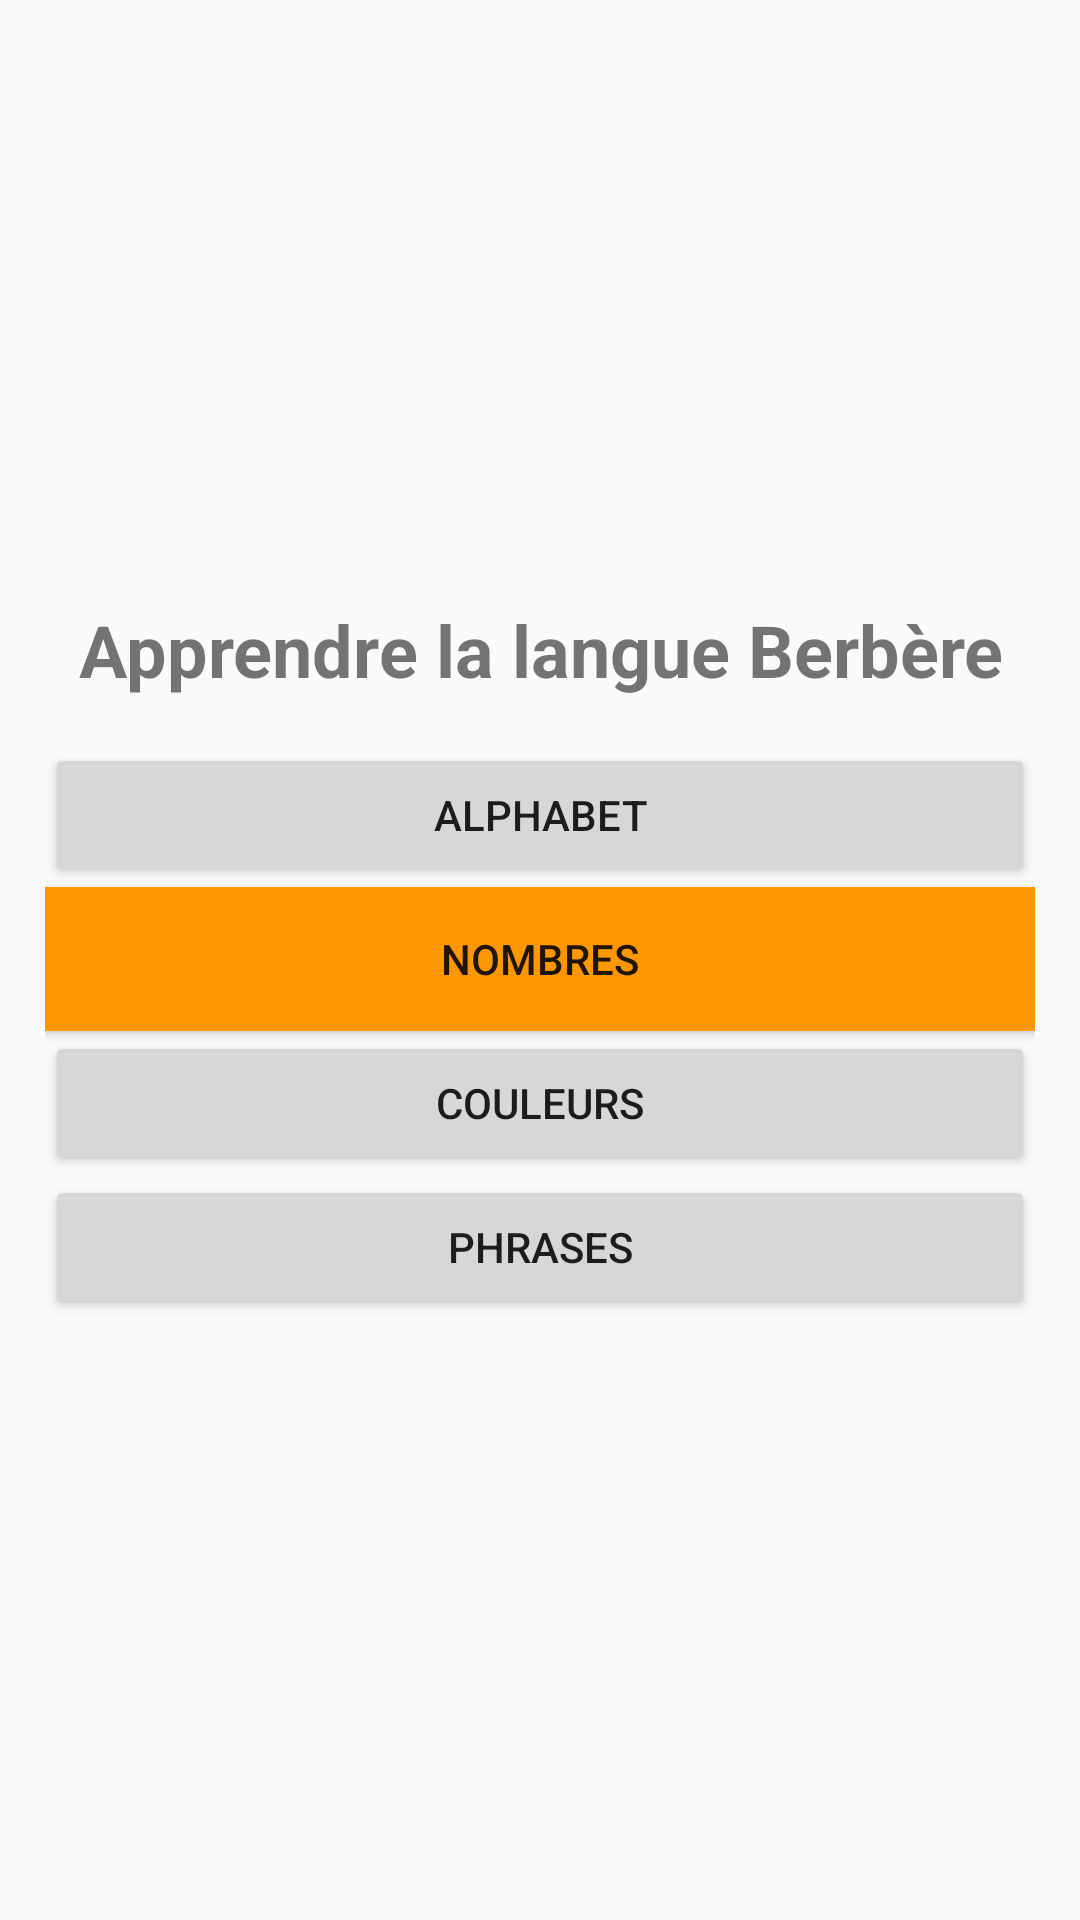

This screen was rendered from an Android layout file. Write that file and the resources it references.
<!-- AndroidManifest.xml: application theme Theme.AppCompat.DayNight.NoActionBar -->
<!-- res/layout/activity_main.xml -->
<?xml version="1.0" encoding="utf-8"?>
<LinearLayout xmlns:android="http://schemas.android.com/apk/res/android"
    xmlns:app="http://schemas.android.com/apk/res-auto"
    xmlns:tools="http://schemas.android.com/tools"
    android:layout_width="match_parent"
    android:layout_height="match_parent"
    android:gravity="center"
    android:orientation="vertical"
    android:padding="15dp"
    tools:context=".MainActivity">

    <TextView
        android:id="@+id/textView"
        android:layout_width="match_parent"
        android:layout_height="wrap_content"
        android:layout_marginBottom="15dp"
        android:gravity="center"
        android:text="Apprendre la langue Berbère"
        android:textSize="24sp"
        android:textStyle="bold" />

    <Button
        android:id="@+id/btnAlphabet"
        android:layout_width="match_parent"
        android:layout_height="wrap_content"
        android:text="Alphabet" />

    <Button
        android:id="@+id/btnNombres"
        android:layout_width="match_parent"
        android:layout_height="wrap_content"
        android:background="#FF9800"
        android:text="Nombres" />

    <Button
        android:id="@+id/btnCouleurs"
        android:layout_width="match_parent"
        android:layout_height="wrap_content"
        android:text="Couleurs" />

    <Button
        android:id="@+id/btnPhrases"
        android:layout_width="match_parent"
        android:layout_height="wrap_content"
        android:text="Phrases" />
</LinearLayout>
<!-- resources referenced by this layout -->
<resources>

</resources>
